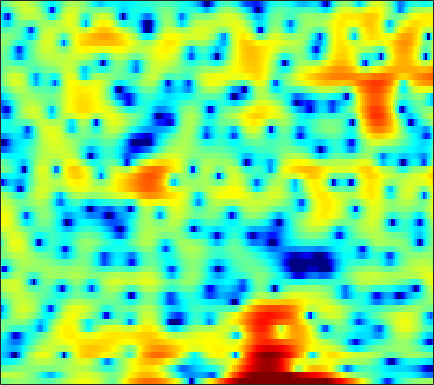

The table this chart was drawn from, first rows:
-0.46901, -0.29667, -0.015209, 0.27387, 0.4725, 0.67879, 0.83553, 0.91235, 0.94856, 0.90694, 0.796, 0.67427, 0.46279, 0.20005, -0.019399, -0.33613, -0.68253, -0.93882, -1.26, -1.5315, -1.7171, -1.7857, -1.7551, -1.5712
2.507, 2.508, 2.512, 2.511, 2.5, 2.465, 2.396, 2.317, 2.171, 1.969, 1.701, 1.452, 1.048, 0.554, 0.1157, -0.573, -1.397, -2.114, -3.217, -4.488, -5.895, -6.96, -8.096, -8.395
-1.596, -1.462, -1.271, -1.065, -0.9052, -0.6909, -0.4752, -0.3157, -0.116, 0.06532, 0.2161, 0.3059, 0.391, 0.435, 0.442, 0.4152, 0.3492, 0.2799, 0.1695, 0.05279, -0.05081, -0.1091, -0.1541, -0.1395
-6.359, -6.079, -5.806, -5.587, -5.41, -5.104, -4.637, -4.163, -3.377, -2.492, -1.589, -0.9385, -0.1381, 0.5623, 1.015, 1.517, 1.9, 2.111, 2.289, 2.352, 2.31, 2.21, 1.998, 1.704
-7.545, -7.655, -8.364, -9.87, -11.79, -16.46, -33.48, -21.11, -12.16, -7.586, -4.51, -2.732, -0.8343, 0.6629, 1.584, 2.579, 3.342, 3.776, 4.172, 4.367, 4.351, 4.191, 3.764, 3.043
-6.543, -6.84, -7.314, -7.85, -8.241, -8.627, -8.677, -8.42, -7.697, -6.621, -5.358, -4.383, -3.089, -1.865, -1.009, 0.008697, 0.869, 1.42, 2.027, 2.493, 2.808, 2.949, 3.016, 2.949
-5.402, -6.142, -7.237, -8.439, -9.358, -10.49, -11.22, -11.3, -10.7, -9.491, -8.024, -6.912, -5.494, -4.2, -3.315, -2.242, -1.301, -0.6635, 0.09939, 0.7816, 1.388, 1.8, 2.296, 2.729
-2.896, -3.868, -5.448, -7.453, -9.351, -12.68, -16.85, -18.25, -14.98, -11.37, -8.754, -7.301, -5.809, -4.712, -4.101, -3.472, -2.949, -2.556, -1.959, -1.246, -0.4178, 0.2623, 1.198, 2.11
0.1097, -0.3513, -1.014, -1.688, -2.171, -2.74, -3.145, -3.303, -3.325, -3.196, -3.062, -3.027, -3.158, -3.594, -4.194, -5.422, -7.224, -8.934, -10.85, -9.885, -6.777, -4.494, -1.954, 0.07502
-0.8355, -0.7571, -0.569, -0.3271, -0.138, 0.09995, 0.2978, 0.4008, 0.4638, 0.43, 0.2478, -0.01711, -0.5764, -1.402, -2.21, -3.561, -5.219, -6.539, -7.819, -7.695, -6.339, -4.997, -3.222, -1.6
-7.877, -6.409, -4.219, -2.28, -1.077, 0.2232, 1.2, 1.747, 2.253, 2.519, 2.563, 2.464, 2.136, 1.609, 1.097, 0.2639, -0.7121, -1.489, -2.547, -3.607, -4.638, -5.301, -5.786, -5.431
-11.5, -8.961, -5.679, -3.03, -1.451, 0.2233, 1.484, 2.201, 2.895, 3.313, 3.489, 3.483, 3.292, 2.897, 2.462, 1.709, 0.7627, -0.08983, -1.506, -3.337, -5.777, -8.277, -12.83, -15.02
-4.702, -3.743, -2.427, -1.177, -0.3162, 0.6883, 1.499, 1.976, 2.442, 2.719, 2.811, 2.761, 2.574, 2.243, 1.909, 1.365, 0.7031, 0.1219, -0.7385, -1.652, -2.572, -3.196, -3.805, -4.066
-1.495, -0.7666, 0.09631, 0.8357, 1.311, 1.832, 2.21, 2.395, 2.506, 2.474, 2.312, 2.105, 1.753, 1.335, 1.008, 0.5661, 0.1223, -0.2047, -0.6118, -1.041, -1.497, -1.864, -2.387, -2.94
1.572, 1.957, 2.397, 2.764, 2.984, 3.174, 3.227, 3.16, 2.901, 2.439, 1.768, 1.136, 0.153, -0.8668, -1.522, -2.095, -2.184, -2.003, -1.641, -1.36, -1.27, -1.376, -1.823, -2.644
2.389, 2.438, 2.588, 2.808, 2.983, 3.168, 3.228, 3.143, 2.805, 2.116, 0.9781, -0.2419, -2.596, -6.295, -10.9, -20.18, -10.83, -6.71, -3.556, -1.687, -0.6084, -0.1821, -0.02832, -0.3095
-2.523, -3.063, -2.963, -2.055, -1.165, -0.03127, 0.8358, 1.262, 1.52, 1.417, 0.9395, 0.351, -0.6848, -1.878, -2.663, -3.173, -2.775, -2.084, -1.043, -0.09844, 0.6162, 0.9797, 1.266, 1.34
-11.06, -17.54, -15.77, -8.665, -5.638, -2.96, -1.195, -0.2744, 0.5392, 1.004, 1.192, 1.186, 1.061, 0.8731, 0.7411, 0.633, 0.634, 0.6816, 0.8076, 0.9674, 1.092, 1.153, 1.176, 1.141
-3.261, -3.542, -3.379, -2.686, -1.962, -0.938, -0.02119, 0.5529, 1.138, 1.511, 1.708, 1.758, 1.715, 1.591, 1.461, 1.273, 1.075, 0.9419, 0.7908, 0.6377, 0.4749, 0.3351, 0.1055, -0.1781
-0.4436, -0.2531, 0.1311, 0.6144, 1.015, 1.534, 1.981, 2.239, 2.467, 2.537, 2.442, 2.274, 1.93, 1.472, 1.083, 0.542, 0.02789, -0.2892, -0.6283, -0.8803, -1.067, -1.217, -1.504, -1.961
-0.9565, -0.04029, 1.093, 2.065, 2.659, 3.262, 3.66, 3.812, 3.824, 3.62, 3.172, 2.671, 1.775, 0.6066, -0.437, -1.992, -3.507, -4.392, -4.862, -4.496, -3.813, -3.357, -2.996, -3.038
-3.289, -1.016, 1.089, 2.537, 3.299, 3.977, 4.337, 4.421, 4.287, 3.883, 3.198, 2.481, 1.206, -0.5276, -2.24, -5.405, -10.55, -18.08, -19.26, -10.38, -6.641, -5.019, -3.715, -3.071
0.2141, 1.08, 2.102, 2.875, 3.276, 3.587, 3.64, 3.531, 3.199, 2.664, 1.967, 1.335, 0.3489, -0.7896, -1.745, -3.073, -4.275, -4.922, -5.211, -4.792, -4.127, -3.621, -3.131, -2.876
3.103, 3.294, 3.493, 3.558, 3.505, 3.268, 2.835, 2.377, 1.642, 0.8076, -0.04179, -0.624, -1.252, -1.688, -1.896, -2.062, -2.128, -2.142, -2.071, -2.006, -1.958, -1.972, -2.103, -2.441
4.696, 4.725, 4.629, 4.346, 3.998, 3.296, 2.315, 1.354, -0.2409, -2.197, -4.405, -5.824, -6.459, -5.526, -4.398, -3.002, -1.932, -1.332, -0.7598, -0.4857, -0.413, -0.5325, -0.892, -1.525
4.688, 4.768, 4.665, 4.329, 3.899, 3.076, 1.922, 0.7985, -1.198, -3.908, -7.847, -11.83, -13.53, -8.708, -5.882, -3.313, -1.643, -0.7567, -0.03207, 0.3375, 0.3835, 0.214, -0.2567, -0.9396
3.481, 3.617, 3.575, 3.293, 2.941, 2.32, 1.508, 0.8155, -0.2024, -1.246, -2.139, -2.583, -2.699, -2.295, -1.78, -0.9732, -0.2281, 0.2026, 0.5484, 0.6462, 0.4166, 0.08239, -0.6196, -1.577
2.857, 2.806, 2.577, 2.183, 1.817, 1.232, 0.6146, 0.158, -0.3366, -0.693, -0.7996, -0.7194, -0.4368, 0.01108, 0.3979, 0.9176, 1.363, 1.57, 1.708, 1.561, 1.131, 0.5754, -0.4929, -2.075
2.12, 1.69, 1.068, 0.3783, -0.2145, -1.141, -2.137, -2.924, -3.691, -3.899, -3.332, -2.523, -1.281, -0.03001, 0.8339, 1.794, 2.51, 2.878, 3.159, 3.12, 2.828, 2.348, 1.404, 0.02079
-2.089, -2.837, -3.49, -3.986, -4.527, -5.637, -7.554, -9.901, -15.36, -22.71, -12.93, -8.588, -4.825, -2.215, -0.7049, 0.8387, 1.976, 2.634, 3.185, 3.46, 3.447, 3.28, 2.861, 2.291
-14.89, -16.67, -11.62, -8.869, -7.897, -7.628, -8.16, -8.828, -9.807, -9.893, -8.745, -7.299, -5.145, -3.087, -1.719, -0.1336, 1.137, 1.883, 2.577, 2.994, 3.075, 3.013, 2.753, 2.412
-5.463, -6.262, -6.081, -5.519, -5.174, -5.124, -5.445, -5.834, -6.551, -7.005, -6.997, -6.494, -5.062, -3.178, -1.741, 0.0508, 1.539, 2.364, 3.139, 3.471, 3.419, 3.077, 2.281, 1.132
0.6501, 0.03102, -0.6667, -1.266, -1.744, -2.502, -3.572, -4.686, -6.824, -10.33, -17.33, -21.09, -10.72, -5.324, -2.638, -0.006664, 1.859, 2.834, 3.711, 4.022, 3.87, 3.308, 1.964, -0.503
-0.925, -1.402, -1.972, -2.477, -2.895, -3.505, -4.247, -4.949, -5.969, -7.157, -7.835, -7.648, -6.245, -4.237, -2.705, -0.8677, 0.5638, 1.398, 2.22, 2.678, 2.76, 2.609, 2.141, 1.435
-5.238, -5.53, -5.74, -5.805, -5.748, -5.666, -5.553, -5.492, -5.402, -5.237, -4.928, -4.532, -3.787, -2.875, -2.111, -1.09, -0.1302, 0.5335, 1.245, 1.815, 2.171, 2.357, 2.458, 2.504
-11.8, -12.22, -11.71, -10.47, -9.43, -8.195, -7.208, -6.586, -5.941, -5.319, -4.746, -4.279, -3.606, -2.82, -2.186, -1.319, -0.4292, 0.2169, 0.986, 1.647, 2.209, 2.531, 2.863, 3.084
-21.5, -30.28, -19.38, -13.88, -11.46, -9.295, -7.88, -7.169, -6.483, -6.08, -5.732, -5.46, -4.947, -4.159, -3.406, -2.246, -1.035, -0.1911, 0.8728, 1.752, 2.487, 2.908, 3.347, 3.609
-9.546, -9.786, -9.481, -8.591, -7.864, -6.971, -6.407, -6.215, -6.313, -6.945, -8.062, -9.121, -10.02, -9.003, -7.12, -4.389, -2.05, -0.6191, 0.9371, 2.126, 2.977, 3.464, 3.891, 4.128
-4.636, -4.828, -4.874, -4.719, -4.544, -4.318, -4.211, -4.269, -4.759, -5.77, -7.744, -10.06, -13.99, -12.15, -8.223, -4.163, -1.42, 0.1275, 1.617, 2.667, 3.34, 3.675, 3.911, 3.992
-4.334, -4.7, -4.886, -4.749, -4.417, -3.829, -3.169, -2.753, -2.392, -2.193, -2.178, -2.184, -1.98, -1.403, -0.7259, 0.3533, 1.33, 1.932, 2.433, 2.639, 2.56, 2.35, 2.031, 1.775
-8.221, -9.563, -11.1, -10.8, -9.036, -6.367, -3.99, -2.58, -1.044, 0.07477, 0.9552, 1.473, 2.054, 2.529, 2.83, 3.099, 3.211, 3.125, 2.703, 1.833, 0.4498, -1.074, -3.602, -5.939
-12.33, -14.08, -17.43, -16.79, -12.69, -8.12, -4.879, -2.975, -1.027, 0.4168, 1.49, 2.114, 2.723, 3.124, 3.29, 3.316, 3.115, 2.772, 2.065, 0.9552, -0.7294, -2.386, -5.347, -8.27
-11.94, -10.82, -9.505, -8.14, -6.882, -5.119, -3.409, -2.243, -0.9284, 0.1684, 0.9786, 1.429, 1.841, 2.062, 2.105, 2.04, 1.796, 1.528, 1.029, 0.4206, -0.278, -0.8144, -1.402, -1.645
-7.996, -6.89, -5.529, -4.25, -3.364, -2.223, -1.2, -0.5404, 0.1994, 0.7344, 1.091, 1.228, 1.261, 1.147, 0.9961, 0.7426, 0.4692, 0.2692, -0.01881, -0.3137, -0.548, -0.7254, -0.8717, -0.8442
-3.639, -2.813, -1.756, -0.7313, -0.05118, 0.7375, 1.364, 1.714, 2.004, 2.044, 1.854, 1.561, 0.9791, 0.2333, -0.3614, -1.111, -1.585, -1.768, -1.758, -1.694, -1.732, -1.825, -2.08, -2.371
-1.421, -0.357, 0.8825, 1.895, 2.518, 3.134, 3.526, 3.659, 3.601, 3.273, 2.585, 1.815, 0.354, -1.701, -3.728, -6.862, -8.742, -7.795, -5.501, -3.83, -3.148, -3.209, -4.163, -6.438
-1.634, -0.2954, 1.091, 2.075, 2.615, 3.099, 3.33, 3.347, 3.157, 2.724, 1.99, 1.191, -0.2744, -2.386, -4.479, -7.893, -9.871, -8.598, -5.782, -3.81, -2.77, -2.588, -3.001, -4.06
-1.715, -0.9145, -0.09631, 0.4508, 0.704, 0.8697, 0.8692, 0.7918, 0.614, 0.3274, -0.01672, -0.3444, -0.8592, -1.444, -1.884, -2.333, -2.492, -2.328, -1.896, -1.359, -0.8824, -0.6321, -0.436, -0.3036
-1.321, -1.135, -1.064, -1.191, -1.428, -1.88, -2.43, -2.825, -3.158, -3.245, -3.036, -2.745, -2.295, -1.829, -1.514, -1.096, -0.6854, -0.3487, 0.0531, 0.4503, 0.8016, 1.033, 1.285, 1.491
-0.7759, -0.9495, -1.415, -2.193, -3.037, -4.597, -6.699, -8.528, -10.63, -10.27, -8.032, -6.271, -4.3, -2.76, -1.809, -0.7733, 0.08758, 0.6287, 1.241, 1.726, 2.083, 2.288, 2.454, 2.515
0.01694, -0.2124, -0.7605, -1.699, -2.697, -4.568, -7.274, -10.04, -14.24, -13.48, -9.37, -6.936, -4.528, -2.74, -1.651, -0.4102, 0.6366, 1.299, 2.074, 2.665, 3.07, 3.231, 3.261, 3.063
0.5714, 0.5692, 0.3275, -0.17, -0.7253, -1.615, -2.629, -3.374, -4.16, -4.422, -4.263, -3.924, -3.357, -2.623, -1.962, -0.9247, 0.2227, 1.075, 2.1, 2.927, 3.493, 3.703, 3.7, 3.317
-0.05578, 0.1527, 0.217, 0.1352, -0.01327, -0.3193, -0.721, -1.089, -1.671, -2.381, -3.325, -4.258, -5.752, -7.081, -7.098, -5.352, -2.833, -1.093, 0.7556, 2.103, 2.993, 3.4, 3.594, 3.412
-2.074, -2, -1.941, -1.853, -1.699, -1.482, -1.309, -1.281, -1.455, -2.071, -3.211, -4.602, -7.508, -12.3, -14.44, -9.223, -4.704, -2.364, -0.2377, 1.17, 2.062, 2.498, 2.806, 2.9
-4.95, -5.831, -7.01, -7.293, -6.47, -4.625, -2.894, -1.898, -1.035, -0.6603, -0.7008, -0.9425, -1.415, -1.78, -1.768, -1.319, -0.5378, 0.06678, 0.7149, 1.115, 1.262, 1.234, 1.15, 1.115
-6.114, -8.116, -13.13, -18.39, -12.16, -6.362, -2.941, -1.222, 0.3565, 1.383, 1.966, 2.208, 2.348, 2.371, 2.334, 2.258, 2.102, 1.872, 1.419, 0.6731, -0.4275, -1.523, -3.212, -4.587
-3.713, -3.901, -4.042, -3.715, -3.045, -1.724, -0.3181, 0.6428, 1.695, 2.453, 2.949, 3.156, 3.254, 3.163, 2.98, 2.592, 2.018, 1.458, 0.4701, -0.8743, -2.747, -4.664, -8.426, -14.85
-2.196, -1.698, -1.065, -0.4383, 0.05082, 0.7285, 1.387, 1.836, 2.322, 2.646, 2.802, 2.8, 2.639, 2.3, 1.943, 1.323, 0.5604, -0.08787, -1.083, -2.192, -3.374, -4.286, -5.353, -5.982
